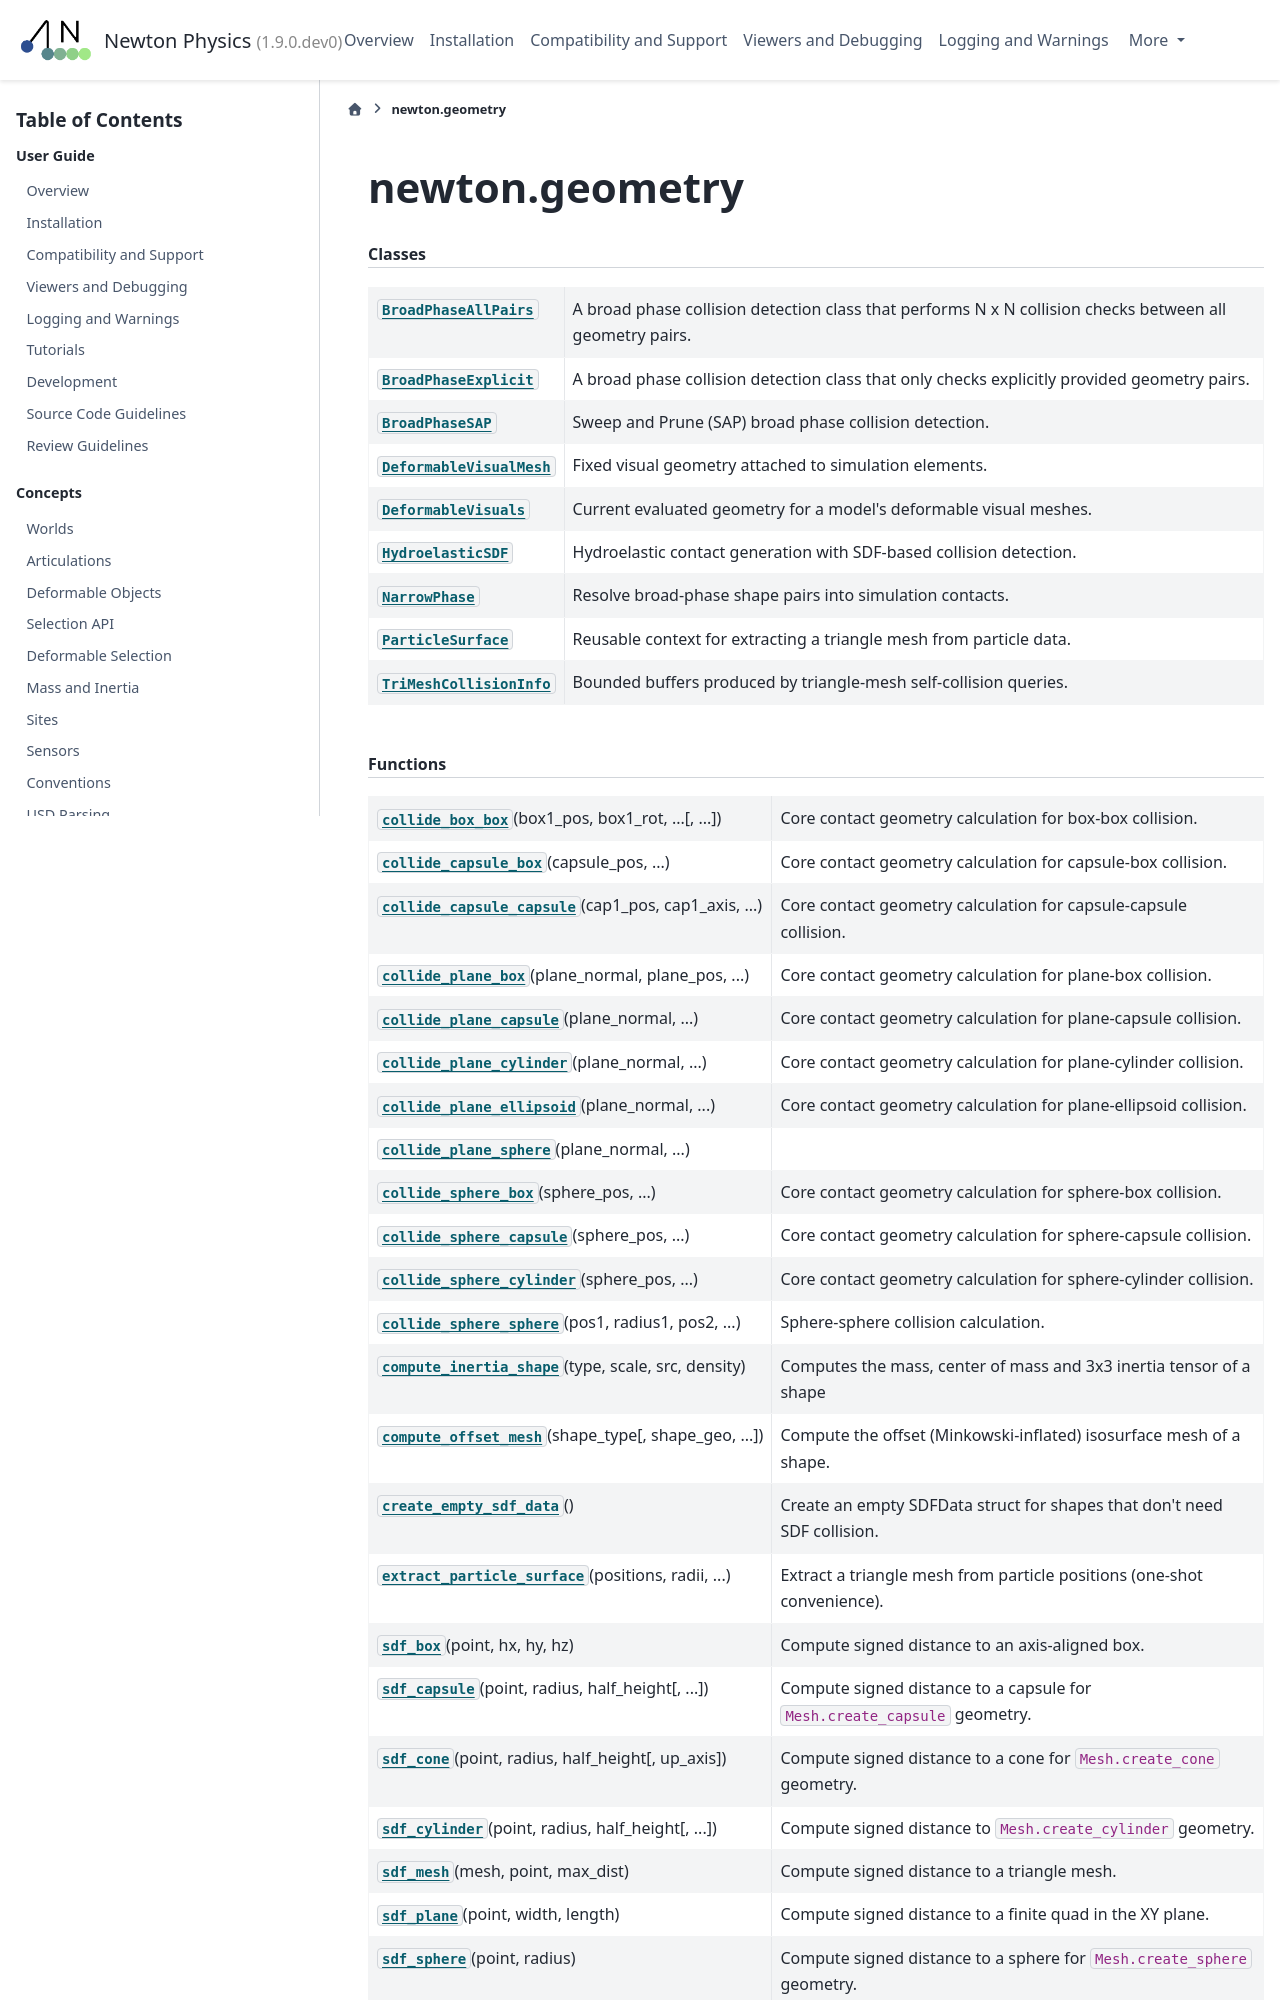

repository: SynReal/newton · page: latest/api/newton_geometry.html · generator: sphinx

.. SPDX-FileCopyrightText: Copyright (c) 2025 The Newton Developers
.. SPDX-License-Identifier: CC-BY-4.0

newton.geometry
===============

.. py:module:: newton.geometry
.. currentmodule:: newton.geometry

.. rubric:: Classes

.. autosummary::
   :toctree: _generated
   :nosignatures:

   BroadPhaseAllPairs
   BroadPhaseExplicit
   BroadPhaseSAP
   HydroelasticSDF
   NarrowPhase

.. rubric:: Functions

.. autosummary::
   :toctree: _generated
   :signatures: long

   build_bvh_particle
   build_bvh_shape
   collide_box_box
   collide_capsule_box
   collide_capsule_capsule
   collide_plane_box
   collide_plane_capsule
   collide_plane_cylinder
   collide_plane_ellipsoid
   collide_plane_sphere
   collide_sphere_box
   collide_sphere_capsule
   collide_sphere_cylinder
   collide_sphere_sphere
   compute_inertia_shape
   compute_offset_mesh
   create_empty_sdf_data
   refit_bvh_particle
   refit_bvh_shape
   sdf_box
   sdf_capsule
   sdf_cone
   sdf_cylinder
   sdf_mesh
   sdf_plane
   sdf_sphere
   transform_inertia

.. rubric:: Constants

.. list-table::
   :header-rows: 1
